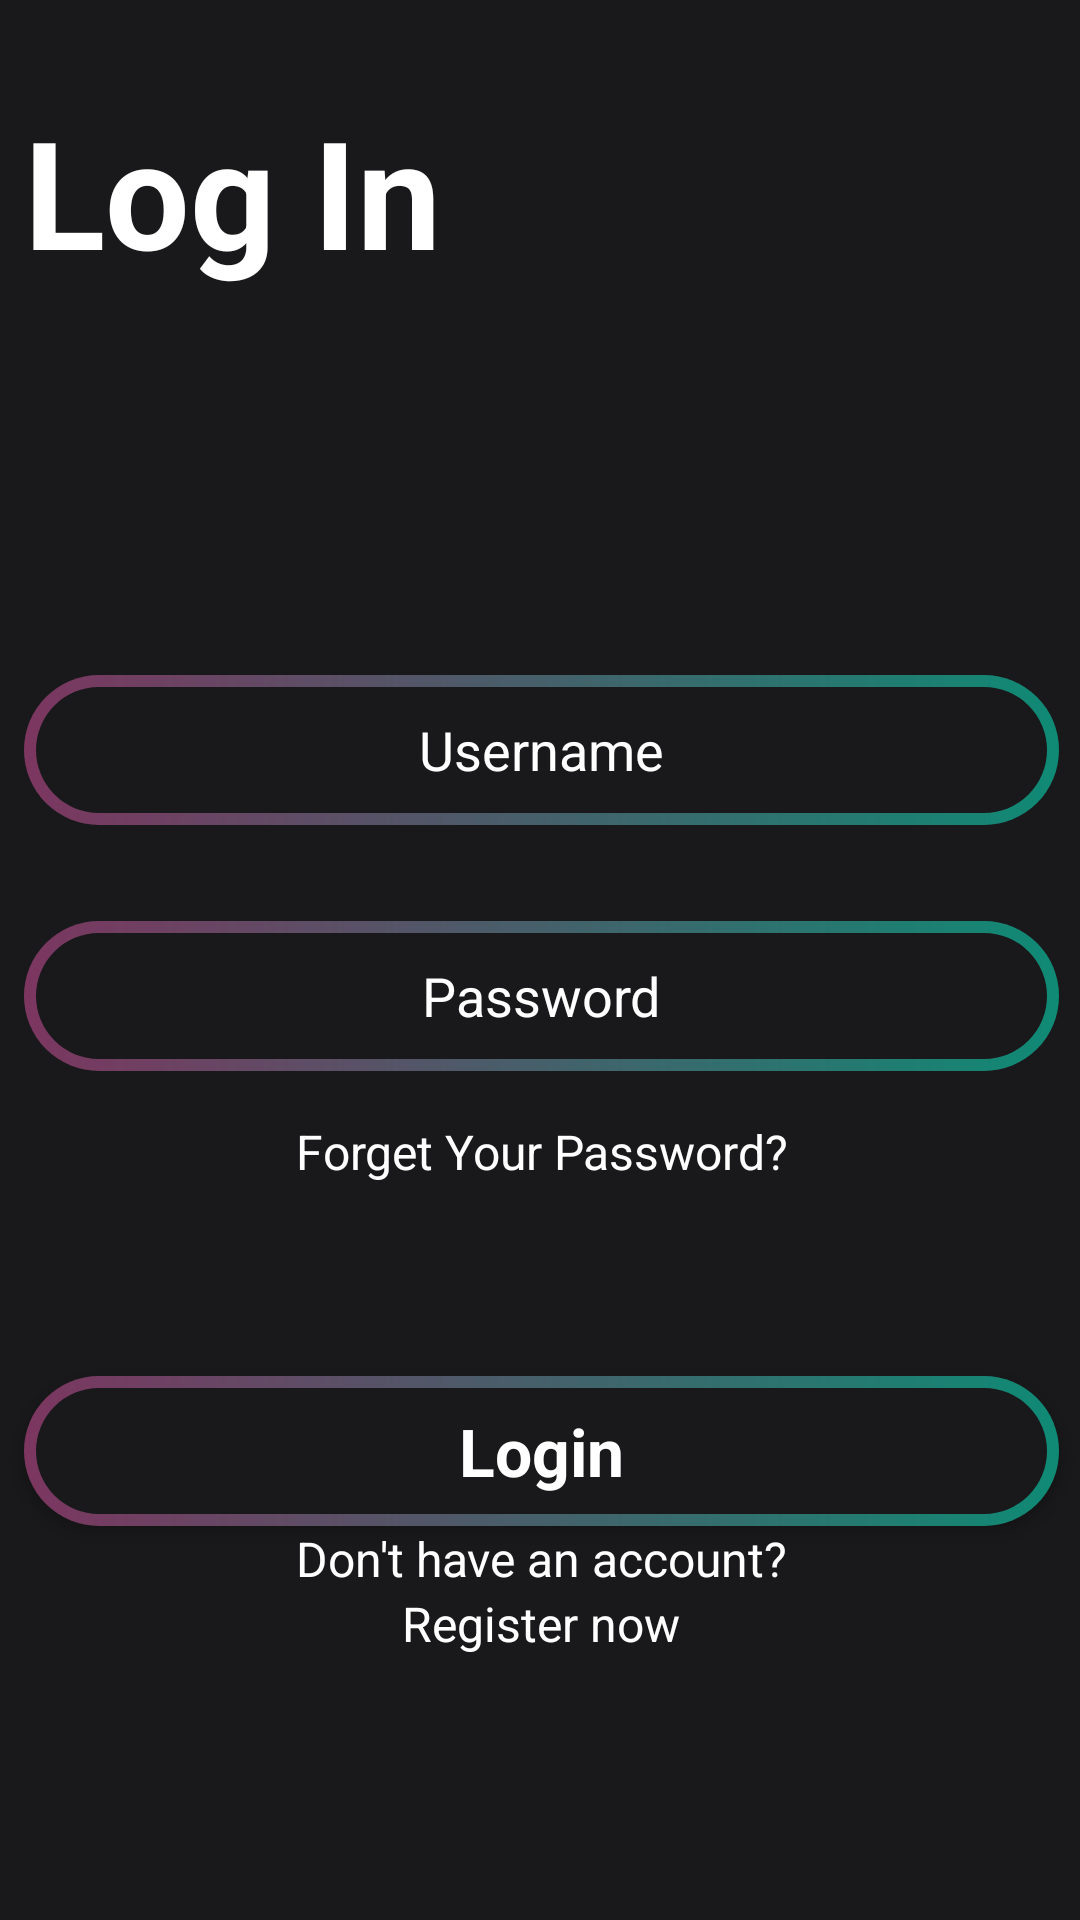

Android layout source for this screen:
<!-- AndroidManifest.xml: application theme Theme.AppUiFilmes -->
<!-- res/layout/activity_login.xml -->
<?xml version="1.0" encoding="utf-8"?>
<androidx.constraintlayout.widget.ConstraintLayout xmlns:android="http://schemas.android.com/apk/res/android"
    xmlns:app="http://schemas.android.com/apk/res-auto"
    xmlns:tools="http://schemas.android.com/tools"
    android:layout_width="match_parent"
    android:layout_height="match_parent"
    android:background="@color/main_background"
    tools:context=".LoginActivity">

    <ScrollView
        android:layout_width="409dp"
        android:layout_height="844dp"
        android:layout_marginTop="8dp"
        android:background="@drawable/gradient_color_background"
        app:layout_constraintBottom_toBottomOf="parent"
        app:layout_constraintEnd_toEndOf="parent"
        app:layout_constraintStart_toStartOf="parent"
        app:layout_constraintTop_toTopOf="parent">

        <LinearLayout
            android:layout_width="match_parent"
            android:layout_height="wrap_content"
            android:orientation="vertical" >

            <TextView
                android:id="@+id/textView3"
                android:textColor="@color/white"
                android:layout_width="match_parent"
                android:layout_height="wrap_content"
                android:text="Log In"
                android:layout_marginStart="32dp"
                android:layout_marginTop="128dp"
                android:textSize="50dp"
                android:textStyle="bold"
                />

            <EditText
                android:id="@+id/editTextUser"
                android:layout_width="match_parent"
                android:layout_height="50dp"
                android:layout_marginTop="128dp"
                android:layout_marginBottom="16dp"
                android:layout_marginStart="32dp"
                android:layout_marginEnd="32dp"
                android:hint="Username"
                android:textAlignment="center"
                android:ems="10"
                android:inputType="text"
                android:textColor="@color/white"
                android:textColorHint="@color/white"
                android:background="@drawable/btn_background"
                 />

            <EditText
                android:id="@+id/editTextPassword"
                android:layout_width="match_parent"
                android:layout_height="50dp"
                android:layout_marginStart="32dp"
                android:layout_marginTop="16dp"
                android:layout_marginEnd="32dp"
                android:layout_marginBottom="16dp"
                android:background="@drawable/btn_background"
                android:ems="10"
                android:hint="Password"
                android:inputType="text|textPassword"
                android:textAlignment="center"
                android:textColor="@color/white"
                android:textColorHint="@color/white" />

            <TextView
                android:id="@+id/textView4"
                android:layout_width="match_parent"
                android:layout_height="wrap_content"
                android:text="Forget Your Password?"
                android:textColor="@color/white"
                android:textAlignment="center"
                android:textSize="16dp"

                />

            <Button
                android:id="@+id/button2"
                style="@android:style/Widget.Button"
                android:background="@drawable/btn_background"
                android:layout_marginTop="64dp"
                android:textColor="@color/white"
                android:layout_marginStart="32dp"
                android:layout_marginEnd="32dp"
                android:textSize="22dp"
                android:textStyle="bold"
                android:layout_width="match_parent"
                android:layout_height="50dp"
                android:text="Login" />

            <TextView
                android:id="@+id/textView5"
                android:layout_width="match_parent"
                android:layout_height="wrap_content"
                android:text="Don't have an account?"
                android:textAlignment="center"
                android:textColor="@color/white"
                android:textSize="16dp"

                />

            <TextView
                android:id="@+id/textView6"
                android:layout_width="match_parent"
                android:layout_height="wrap_content"
                android:text="Register now"
                android:textAlignment="center"
                android:textColor="@color/white"
                android:textSize="16dp"

                />

        </LinearLayout>
    </ScrollView>
</androidx.constraintlayout.widget.ConstraintLayout>
<!-- resources referenced by this layout -->
<resources>
  <color name="main_background">#19191b</color>
  <color name="white">#FFFFFFFF</color>
  <!-- drawable btn_background (drawable) -->
  <?xml version="1.0" encoding="utf-8"?>
  <layer-list xmlns:android="http://schemas.android.com/apk/res/android">
      <item>
          <shape android:shape="rectangle">
              <corners android:radius="50dp"/>
              <gradient
                  android:angle="360"
                  android:endColor="#0f8a75"
                  android:startColor="#7c3660"
                  android:type="linear"/>
                  <size
                      android:width="24dp"
                      android:height="24dp"/>
          </shape>
      </item>
      <item android:top="4dp" android:bottom="4dp" android:left="4dp" android:right="4dp">
          <shape android:shape="rectangle">
              <corners android:radius="50dp"/>
              <solid android:color="#19191b"/>
          </shape>
      </item>
  </layer-list>
  <style name="Theme.AppUiFilmes" parent="Base.Theme.AppUiFilmes" />
  <style name="Base.Theme.AppUiFilmes" parent="Theme.MaterialComponents.DayNight.NoActionBar">
          
          
      </style>
</resources>
